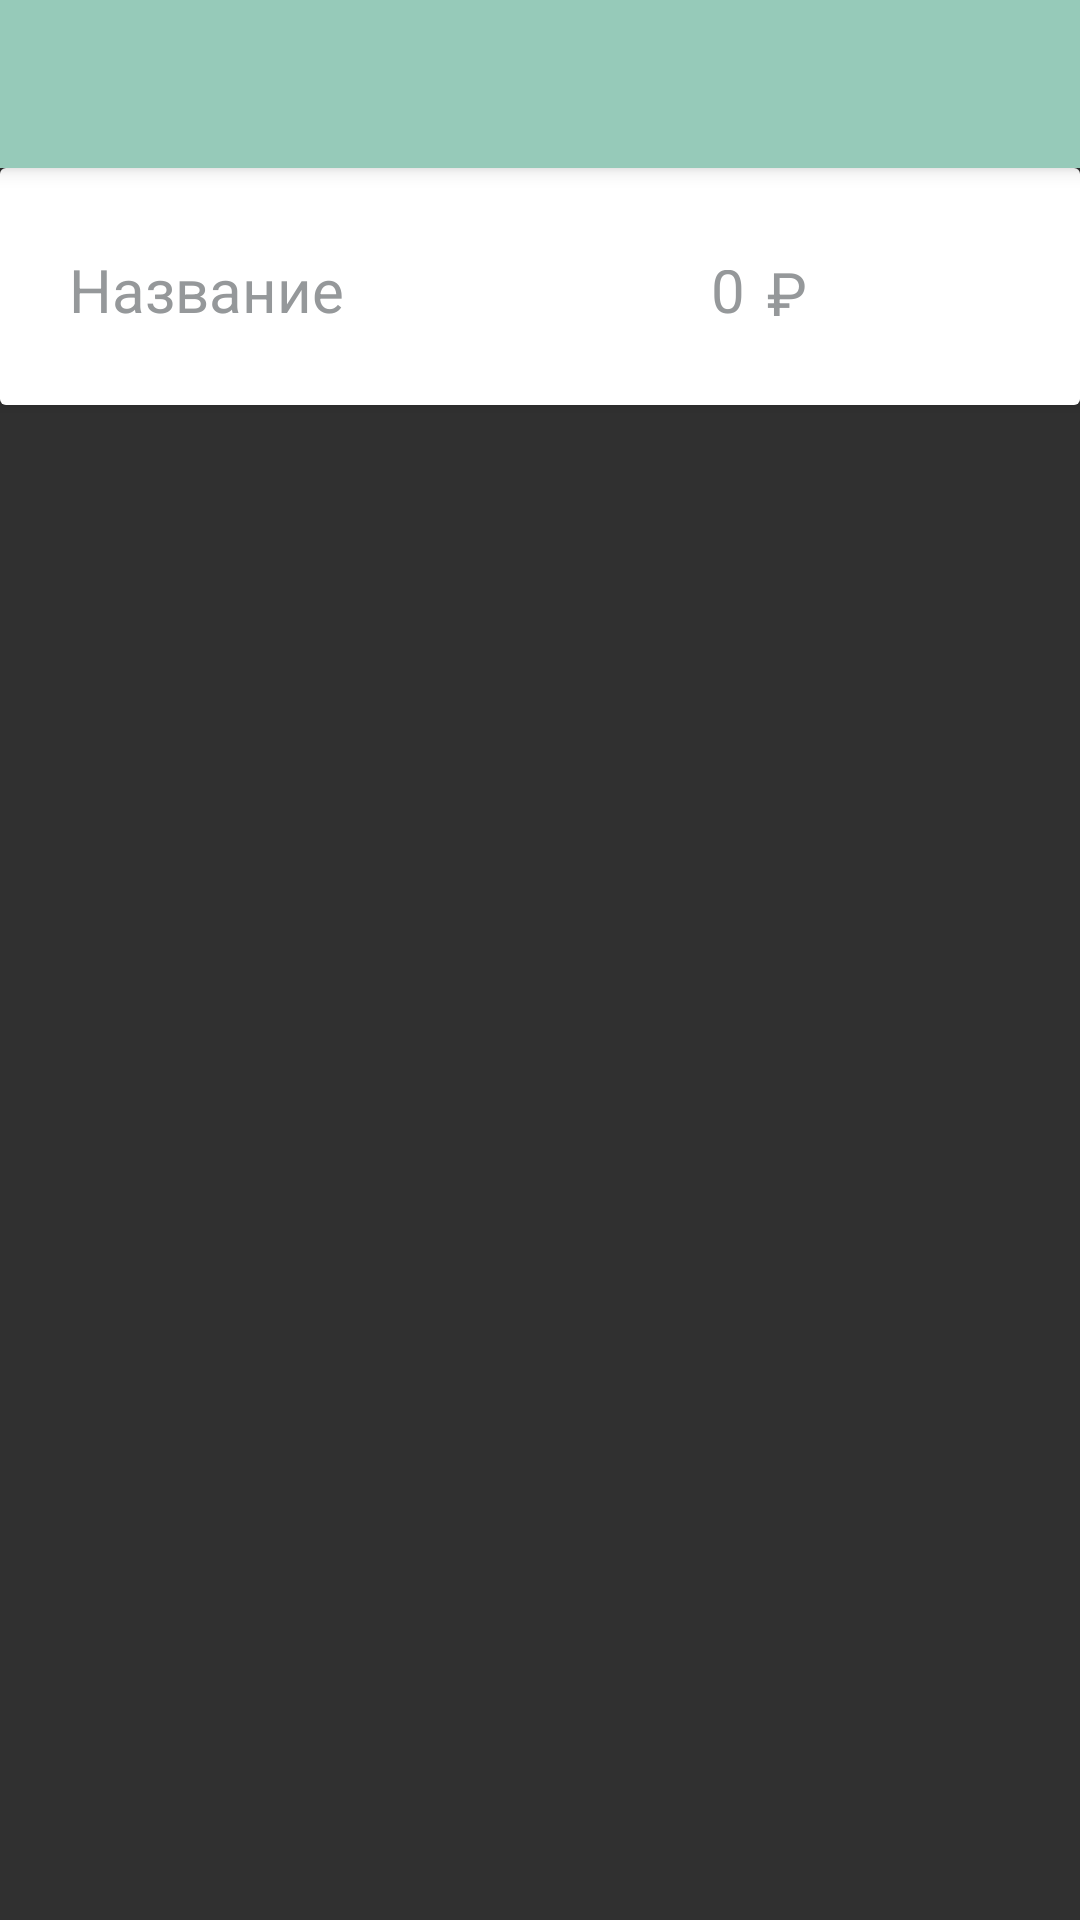

Layout XML and referenced resources for this Android screen:
<!-- AndroidManifest.xml: activity theme AppTheme.Toolbar -->
<!-- res/layout/activity_add.xml -->
<?xml version="1.0" encoding="utf-8"?>
<android.support.design.widget.CoordinatorLayout xmlns:android="http://schemas.android.com/apk/res/android"
    xmlns:app="http://schemas.android.com/apk/res-auto"
    xmlns:tools="http://schemas.android.com/tools"
    android:layout_width="match_parent"
    android:layout_height="match_parent"
    android:background="@drawable/bg_pattern"
    tools:context="com.loftschool.moneytracker.MainActivity">

    <android.support.design.widget.AppBarLayout
        android:layout_width="match_parent"
        android:layout_height="wrap_content">

        <android.support.v7.widget.Toolbar
            android:id="@+id/toolbar"
            android:layout_width="match_parent"
            android:layout_height="wrap_content"
            android:elevation="@dimen/light_shadow"
            app:titleTextColor="@color/text_color" />
    </android.support.design.widget.AppBarLayout>

    <android.support.v7.widget.CardView
        android:layout_width="match_parent"
        android:layout_height="wrap_content"
        android:elevation="@dimen/shadow"
        app:layout_behavior="@string/appbar_scrolling_view_behavior">

        <LinearLayout
            android:layout_width="match_parent"
            android:layout_height="wrap_content"
            android:background="@color/background_color"
            android:elevation="@dimen/shadow"
            android:orientation="horizontal"
            android:paddingBottom="@dimen/linear_layout_padding_bottom"
            android:paddingEnd="@dimen/linear_layout_padding_end"
            android:paddingStart="@dimen/linear_layout_padding_start"
            android:paddingTop="@dimen/linear_layout_padding_top">

            <EditText
                android:id="@+id/caption"
                android:layout_width="@dimen/caption_edit_text_width"
                android:layout_height="@dimen/caption_edit_text_height"
                android:layout_gravity="bottom"
                android:layout_weight="5"
                android:background="@android:color/transparent"
                android:elevation="@dimen/shadow"
                android:gravity="start"
                android:hint="@string/caption"
                android:inputType="text"
                android:maxLines="1"
                android:textColor="@color/inputted_text_color"
                android:textColorHint="@color/hint_text_color"
                android:textSize="@dimen/text_size" />

            <EditText
                android:id="@+id/coast"
                android:layout_width="@dimen/coast_edit_text_width"
                android:layout_height="@dimen/coast_edit_text_height"
                android:layout_gravity="bottom"
                android:layout_weight="2"
                android:background="@android:color/transparent"
                android:elevation="@dimen/shadow"
                android:gravity="end"
                android:hint="@string/coast"
                android:inputType="number"
                android:maxLines="1"
                android:textColor="@color/inputted_text_color"
                android:textColorHint="@color/hint_text_color"
                android:textSize="@dimen/text_size" />

            <TextView
                android:id="@+id/currency_text"
                android:layout_width="@dimen/currency_text_view_width"
                android:layout_height="wrap_content"
                android:layout_weight="1"
                android:elevation="@dimen/shadow"
                android:gravity="center_horizontal"
                android:hint="@string/currency"
                android:textColorHint="@color/hint_text_color"
                android:textSize="@dimen/currency_text_size" />

            <ImageButton
                android:id="@+id/add_button"
                android:layout_width="@dimen/add_image_button_width"
                android:layout_height="@dimen/add_image_button_height"
                android:layout_gravity="center_vertical"
                android:layout_weight="2"
                android:background="@color/background_color"
                android:contentDescription="@string/add_button_description"
                android:src="@drawable/ic_add_black_24dp" />
        </LinearLayout>
    </android.support.v7.widget.CardView>
</android.support.design.widget.CoordinatorLayout>
<!-- resources referenced by this layout -->
<resources>
  <color name="background_color">#ffffffff</color>
  <color name="hint_text_color">#95989a</color>
  <color name="inputted_text_color">#000000</color>
  <color name="text_color">#ffffff</color>
  <dimen name="add_image_button_height">25dp</dimen>
  <dimen name="add_image_button_width">25dp</dimen>
  <dimen name="caption_edit_text_height">20dp</dimen>
  <dimen name="caption_edit_text_width">88dp</dimen>
  <dimen name="coast_edit_text_height">20dp</dimen>
  <dimen name="coast_edit_text_width">11dp</dimen>
  <dimen name="currency_text_size">20sp</dimen>
  <dimen name="currency_text_view_width" format="float" type="dimen">10.3dp</dimen>
  <dimen name="light_shadow">2dp</dimen>
  <dimen name="linear_layout_padding_bottom">24dp</dimen>
  <dimen name="linear_layout_padding_end">22dp</dimen>
  <dimen name="linear_layout_padding_start">23dp</dimen>
  <dimen name="linear_layout_padding_top">28dp</dimen>
  <dimen name="shadow">6dp</dimen>
  <dimen name="text_size">20sp</dimen>
  <string name="add_button_description">Add new record</string>
  <string name="caption">Название</string>
  <string name="coast">0</string>
  <string name="currency"> ₽</string>
  <style name="AppTheme.Toolbar" parent="Theme.AppCompat.NoActionBar">
          <item name="colorPrimary">@color/colorPrimary</item>
          <item name="colorPrimaryDark">@color/colorPrimaryDark</item>
          <item name="colorAccent">@color/colorAccent</item>
          <item name="actionModeBackground">@color/colorPrimary</item>
          <item name="windowActionModeOverlay">true</item>
      </style>
  <color name="colorPrimary">#96CAB9</color>
  <color name="colorPrimaryDark">#88B6A7</color>
  <color name="colorAccent">#1ca498</color>
</resources>
